Run: headless pygame with SDL's dummy video driver; simulated clock (each Clock.tick advances the game by its frame time, no real sleeping); random seed 0; keys injected as events and as key.get_pressed() state; no mouse input.
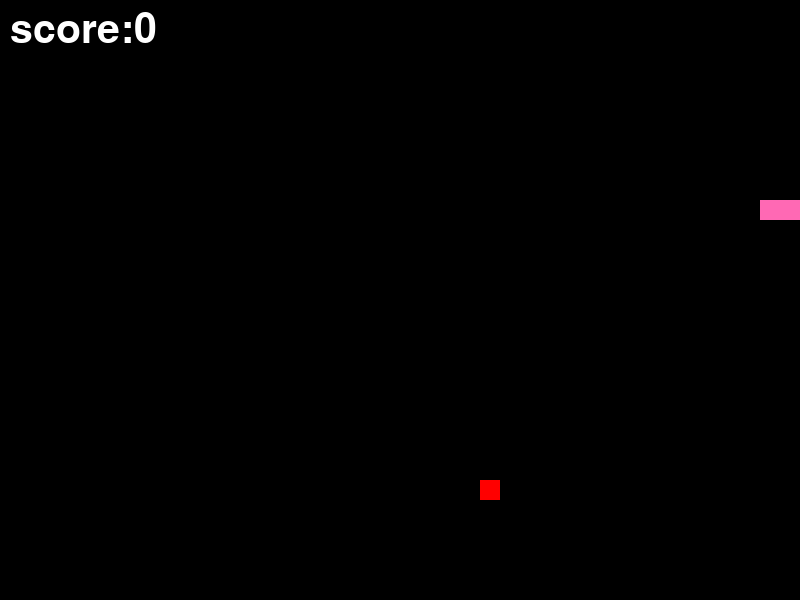
Frame 1 of 1 · flips 1–60 · no input (game ended)

The pygame program that drew these frames:

import pygame
import random
pygame.init()
BLACK = (0, 0, 0)
GREEN = (0, 255, 0)
WHITE = (255,255,255)
Pink = (255, 105, 180)
BLOCK_SIZE = 20  
snake_x = 200
snake_y = 200
width = 800
height = 600
direction = "RIGHT"
snake_body=[(snake_x,snake_y)]
snake_length=3
score=0
food_x=random.randint(0,
                (width//BLOCK_SIZE)-1)*BLOCK_SIZE
food_y=random.randint(0,
                      (height//BLOCK_SIZE)-1)*BLOCK_SIZE
screen = pygame.display.set_mode((width, height))
pygame.display.set_caption("Game Snake")
clock = pygame.time.Clock()
font=pygame.font.SysFont(None,60)
running = True
while running:
    for event in pygame.event.get():
     if event.type == pygame.QUIT:
        running = False
     if event.type == pygame.KEYDOWN:
        if event.key == pygame.K_UP:
            direction = "UP"
        elif event.key == pygame.K_DOWN:
            direction = "DOWN"
        elif event.key == pygame.K_LEFT:
            direction = "LEFT"
        elif event.key == pygame.K_RIGHT:
            direction = "RIGHT"

    if direction == "RIGHT":
            snake_x += BLOCK_SIZE 
    elif direction == "LEFT":
            snake_x -= BLOCK_SIZE
    elif direction == "UP":
            snake_y -= BLOCK_SIZE
    elif direction == "DOWN":
            snake_y += BLOCK_SIZE
    if ( 
         snake_x < 0
           or snake_x >= width 
           or snake_y < 0 
           or snake_y >= height 
           ):
         
        screen.fill(BLACK)
        game_over_text=font.render(
            "GAME OVER",
            True,
            WHITE
        )
        screen.blit(game_over_text,(250,250))
        pygame.display.update()
        pygame.time.delay(2000)
        running=False
    screen.fill(BLACK)
    score_text=font.render(
         f"score:{score}",
        True,
        WHITE
    )
    screen.blit(score_text,(10,10))
    pygame.draw.rect(
         screen,
         (255,0,0),
         (food_x,food_y,BLOCK_SIZE,BLOCK_SIZE)
    )
    head=(snake_x,snake_y)
    snake_body.insert(0,head)
    if len(snake_body)>snake_length:
         snake_body.pop()
    for segment in snake_body:
         pygame.draw.rect(
              screen,
              Pink,
              (segment[0],segment[1],BLOCK_SIZE,BLOCK_SIZE)
         )
    if snake_x==food_x and snake_y==food_y:
              snake_length+=1
              score+=1
              food_x=random.randint(0,
                                    (width//BLOCK_SIZE)-1)*BLOCK_SIZE
              food_y=random.randint(0,
                                    (height//BLOCK_SIZE)-1)*BLOCK_SIZE
    pygame.display.update()
    clock.tick(8)
pygame.quit()
